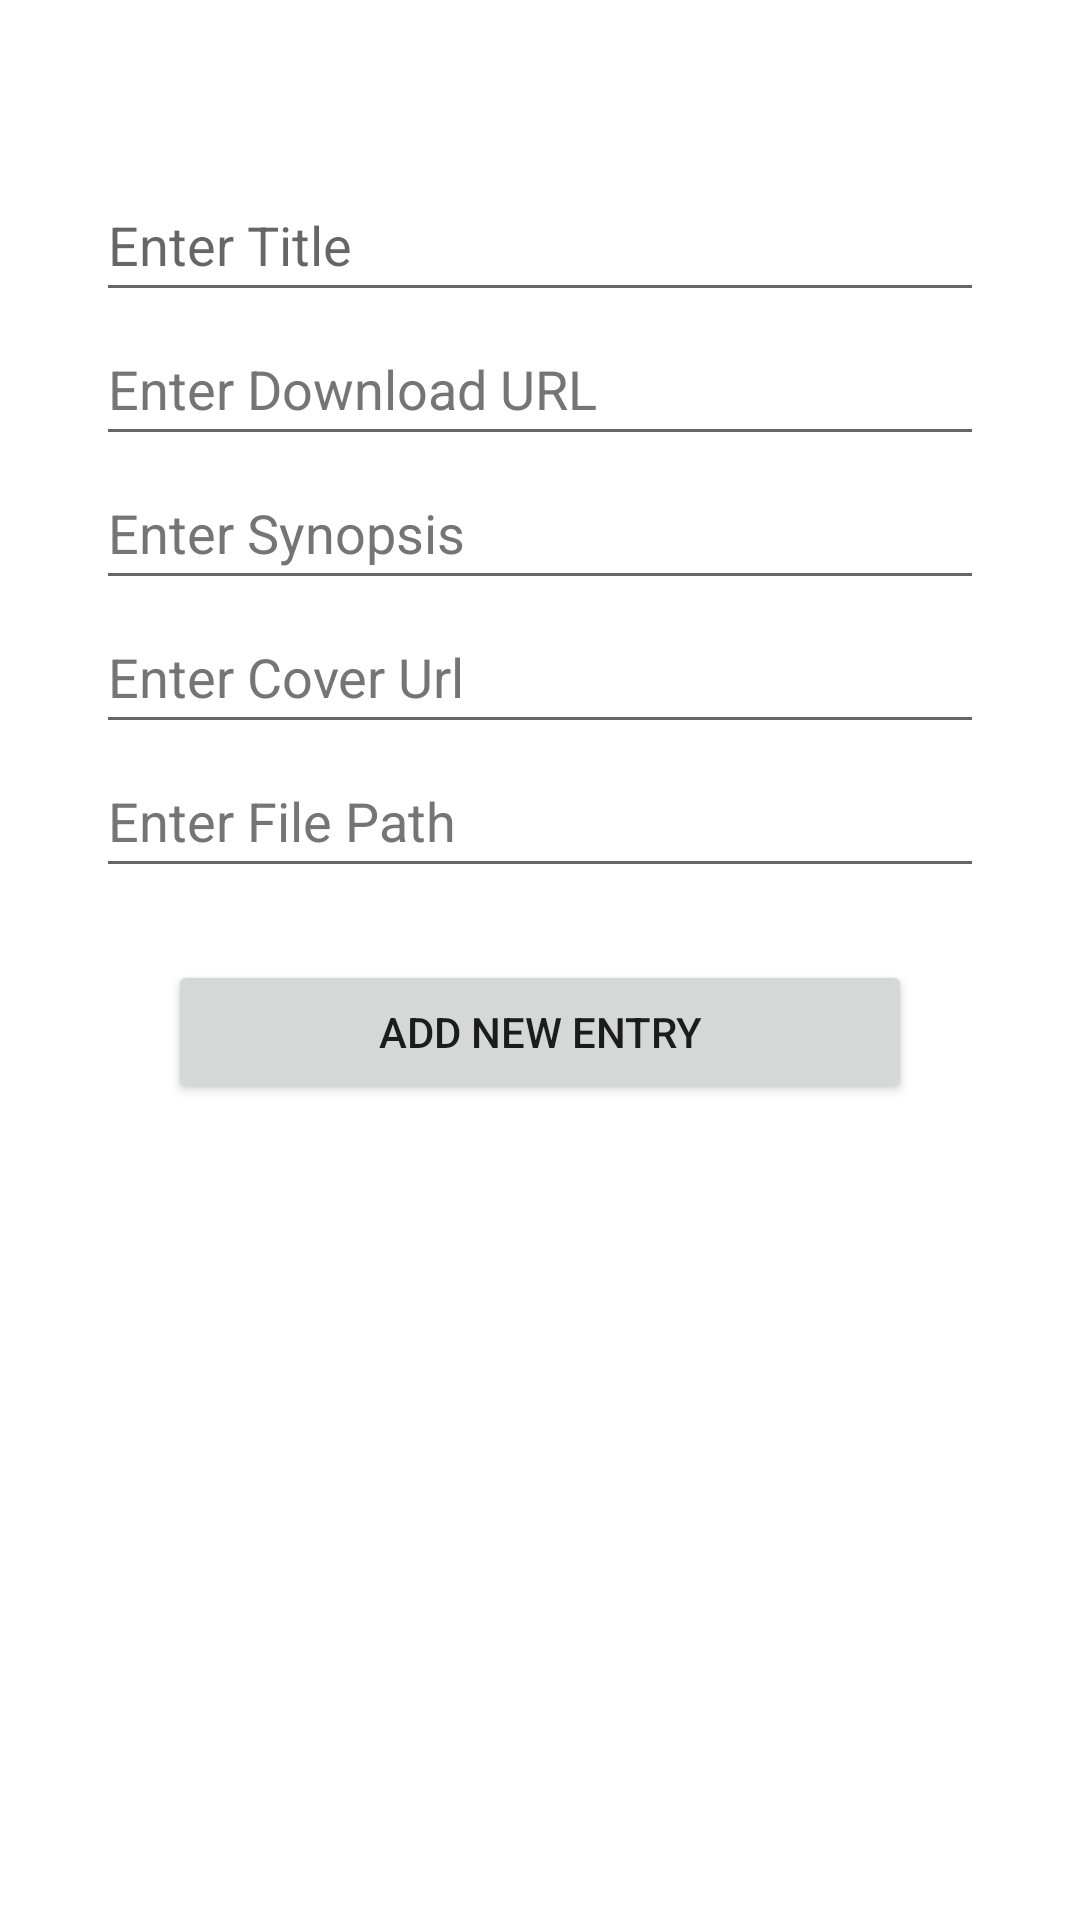

This screen was rendered from an Android layout file. Write that file and the resources it references.
<!-- AndroidManifest.xml: application theme Theme.MoonReaderDatabase -->
<!-- res/layout/fragment_add.xml -->
<?xml version="1.0" encoding="utf-8"?>
<androidx.constraintlayout.widget.ConstraintLayout xmlns:android="http://schemas.android.com/apk/res/android"
    xmlns:app="http://schemas.android.com/apk/res-auto"
    xmlns:tools="http://schemas.android.com/tools"
    android:layout_width="match_parent"
    android:layout_height="match_parent"
    android:padding="16dp"
    tools:context=".fragments.add.AddFragment">

    
    
    
    
    
    
    
    
    
    


    <LinearLayout
        android:id="@+id/linearLayout"
        android:layout_width="0dp"
        android:layout_height="wrap_content"
        android:layout_marginStart="16dp"
        android:layout_marginTop="16dp"
        android:layout_marginEnd="16dp"
        android:orientation="vertical"
        android:paddingTop="24sp"
        app:layout_constraintEnd_toEndOf="parent"
        app:layout_constraintStart_toStartOf="parent"
        app:layout_constraintTop_toTopOf="parent">

        <EditText
            android:id="@+id/ET_title"
            android:layout_width="match_parent"
            android:layout_height="wrap_content"
            android:hint="@string/add_frag_title"
            android:maxLines="4"
            android:scrollbars="vertical"
            android:importantForAutofill="no"
            android:inputType="textMultiLine"
            android:minHeight="48dp" />

        <EditText
            android:id="@+id/ET_download"
            android:layout_width="match_parent"
            android:maxLines="4"
            android:scrollbars="vertical"
            android:layout_height="wrap_content"
            android:hint="@string/add_frag_download"
            android:importantForAutofill="no"
            android:inputType="textMultiLine"
            android:minHeight="48dp"
            android:textColorHint="#757575" />

        <EditText
            android:id="@+id/ET_synopsis"
            android:layout_width="match_parent"
            android:layout_height="wrap_content"
            android:hint="@string/add_frag_plot"
            android:maxLines="5"
            android:scrollbars="vertical"
            android:importantForAutofill="no"
            android:inputType="textMultiLine"
            android:minHeight="48dp"
            android:textColorHint="#757575" />

        <EditText
            android:id="@+id/ET_cover_remote"
            android:layout_width="match_parent"
            android:layout_height="wrap_content"
            android:hint="@string/add_frag_cover_remote"
            android:importantForAutofill="no"
            android:maxLines="2"
            android:scrollbars="vertical"
            android:inputType="textMultiLine"
            android:minHeight="48dp"
            android:textColorHint="#757575" />

        <EditText
            android:id="@+id/ET_filePath"
            android:layout_width="match_parent"
            android:layout_height="wrap_content"
            android:hint="@string/add_frag_file_path"
            android:importantForAutofill="no"
            android:maxLines="2"
            android:scrollbars="vertical"
            android:inputType="textMultiLine"
            android:minHeight="48dp"
            android:textColorHint="#757575" />

        <Button
            android:id="@+id/BTN_addNew"
            android:layout_width="match_parent"
            android:layout_height="wrap_content"
            android:layout_margin="24dp"
            android:importantForAutofill="no"
            android:text="@string/add_frag_submit" />
    </LinearLayout>
    
</androidx.constraintlayout.widget.ConstraintLayout>
<!-- resources referenced by this layout -->
<resources>
  <string name="add_frag_cover_remote">Enter Cover Url</string>
  <string name="add_frag_download">Enter Download URL</string>
  <string name="add_frag_file_path">Enter File Path</string>
  <string name="add_frag_plot">Enter Synopsis</string>
  <string name="add_frag_submit">Add New Entry</string>
  <string name="add_frag_title">Enter Title</string>
  <style name="Theme.MoonReaderDatabase" parent="Theme.MaterialComponents.DayNight.DarkActionBar">
          
          <item name="colorPrimary">@color/purple_500</item>
          <item name="colorPrimaryVariant">@color/purple_700</item>
          <item name="colorOnPrimary">@color/white</item>
          
          <item name="colorSecondary">@color/teal_200</item>
          <item name="colorSecondaryVariant">@color/teal_700</item>
          <item name="colorOnSecondary">@color/black</item>
          
          <item name="android:statusBarColor">?attr/colorPrimaryVariant</item>
          
      </style>
  <!-- not gathered from this repository: default colours our renderer supplied (Android Studio template values) -->
  <color name="purple_500">#FF6200EE</color>
  <color name="purple_700">#FF3700B3</color>
  <color name="teal_200">#FF03DAC5</color>
  <color name="teal_700">#FF018786</color>
  <color name="black">#FF000000</color>
  <color name="white">#FFFFFFFF</color>
</resources>
